Run: headless pygame with SDL's dummy video driver; simulated clock (each Clock.tick advances the game by its frame time, no real sleeping); random seed 0; keys injected as events and as key.get_pressed() state; no mouse input.
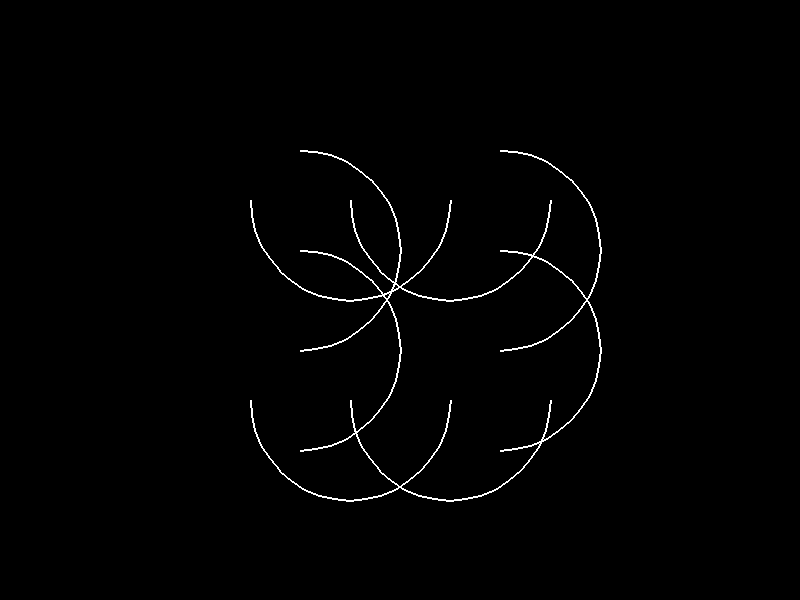
Frame 1 of 4 · flips 1–60 · no input
Frame 2 of 4 · flips 61–180 · tapped SPACE, RETURN · held RIGHT (→), D · screen unchanged from frame 1, image omitted
Frame 3 of 4 · flips 181–300 · held DOWN (↓), S · screen unchanged from frame 2, image omitted
Frame 4 of 4 · flips 301–420 · held LEFT (←), A, UP (↑), W · screen unchanged from frame 3, image omitted

The pygame program that drew these frames:

import pygame
import math

def generate_corner_curve(p1, p2, radius=50, num_points=20):
    radius = max(0, min(radius, 100)) / 100  # Normaliza entre 0 e 1
    
    # Define os pontos de início e fim da curva
    dx, dy = p2[0] - p1[0], p2[1] - p1[1]
    dist = math.hypot(dx, dy)
    if dist == 0:
        return [p1, p2]
    
    # Define o raio baseado na distância entre os pontos
    r = dist * radius
    
    # Define o centro do arco
    cx = p1[0] + dx / 2
    cy = p1[1] + dy / 2
    
    # Define o ângulo de início e fim
    start_angle = math.atan2(p1[1] - cy, p1[0] - cx)
    end_angle = math.atan2(p2[1] - cy, p2[0] - cx)
    
    if end_angle < start_angle:
        start_angle, end_angle = end_angle, start_angle
    
    # Gera os pontos do arco
    curve = []
    for t in range(num_points + 1):
        angle = start_angle + (end_angle - start_angle) * (t / num_points)
        x = cx + r * math.cos(angle)
        y = cy + r * math.sin(angle)
        curve.append((x, y))
    
    return curve

def draw_rounded_corner(screen, p1, p2, radius=50):
    curve = generate_corner_curve(p1, p2, radius)
    for i in range(len(curve) - 1):
        pygame.draw.line(screen, (255, 255, 255), curve[i], curve[i + 1], 2)

def main():
    pygame.init()
    screen = pygame.display.set_mode((800, 600))
    clock = pygame.time.Clock()
    running = True
    
    rect = pygame.Rect(300, 200, 200, 200)
    radius = 100
    
    while running:
        screen.fill((0, 0, 0))
        
        # Define os quatro cantos
        corners = [
            (rect.topleft, rect.midtop),
            (rect.midtop, rect.topright),
            (rect.topright, rect.midright),
            (rect.midright, rect.bottomright),
            (rect.bottomright, rect.midbottom),
            (rect.midbottom, rect.bottomleft),
            (rect.bottomleft, rect.midleft),
            (rect.midleft, rect.topleft),
        ]
        
        for p1, p2 in corners:
            draw_rounded_corner(screen, p1, p2, radius)
        
        pygame.display.flip()
        
        for event in pygame.event.get():
            if event.type == pygame.QUIT:
                running = False
        
        clock.tick(60)
    
    pygame.quit()

if __name__ == "__main__":
    main()
